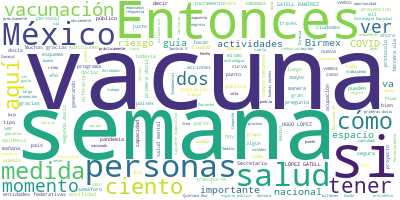

Data behind this chart, as committed beside it:
Participante, Texto, Sentimiento, Palabras, Dia, Mes, Anio
JOSE LUIS ALOMIA ZEGARRA, JOSÉ LUIS ALOMÍA ZEGARRA, DIRECTOR GENER…, 0.0, 13, 26, 04, 2021
JOSE LUIS ALOMIA ZEGARRA, Muy buenas noches a todas y a todos, tan…, 0.0, 21, 26, 04, 2021
JOSE LUIS ALOMIA ZEGARRA, Vamos a actualizar el comportamiento epi…, 0.0, 71, 26, 04, 2021
JOSE LUIS ALOMIA ZEGARRA, Nos referimos específicamente obvio a lo…, 0.0, 41, 26, 04, 2021
JOSE LUIS ALOMIA ZEGARRA, Como pueden ver, el día de hoy, una vez …, 0.0, 104, 26, 04, 2021
JOSE LUIS ALOMIA ZEGARRA, Si recuerdan, entre la semana 13 y 14, e…, 0.0, 110, 26, 04, 2021
JOSE LUIS ALOMIA ZEGARRA, Siempre nos hemos referido a la curva de…, 0.0, 72, 26, 04, 2021
JOSE LUIS ALOMIA ZEGARRA, Sin embargo, queremos hacer el llamado a…, 0.0, 28, 26, 04, 2021
JOSE LUIS ALOMIA ZEGARRA, Si vemos la siguiente diapositiva, la pr…, 0.0, 96, 26, 04, 2021
JOSE LUIS ALOMIA ZEGARRA, Si vemos la siguiente diapositiva vamos …, 0.0, 73, 26, 04, 2021
JOSE LUIS ALOMIA ZEGARRA, Y si vemos la siguiente diapositiva, que…, 0.0, 102, 26, 04, 2021
JOSE LUIS ALOMIA ZEGARRA, Solamente verificar si en la siguiente d…, 0.0, 19, 26, 04, 2021
JOSE LUIS ALOMIA ZEGARRA, Esto es un poco a lo que nos referíamos,…, 0.0, 98, 26, 04, 2021
JOSE LUIS ALOMIA ZEGARRA, Y en la siguiente diapositiva, ahora sí,…, 0.0, 72, 26, 04, 2021
JOSE LUIS ALOMIA ZEGARRA, Entonces, aquí sí el llamado a la poblac…, 0.0, 131, 26, 04, 2021
JOSE LUIS ALOMIA ZEGARRA, Sería la actualización de esta noche., 0.0, 6, 26, 04, 2021
HUGO LOPEZ-GATELL RAMIREZ, HUGO LÓPEZ-GATELL RAMÍREZ:?Gracias, doct…, 0.0, 6, 26, 04, 2021
HUGO LOPEZ-GATELL RAMIREZ, Vamos a hablar de vacunación. Seguimos a…, 0.0, 62, 26, 04, 2021
HUGO LOPEZ-GATELL RAMIREZ, También cerramos ya prácticamente el cic…, 0.0, 85, 26, 04, 2021
HUGO LOPEZ-GATELL RAMIREZ, Todo esto y más se anunciará mañana, aqu…, 0.0, 26, 26, 04, 2021
HUGO LOPEZ-GATELL RAMIREZ, Noten ustedes, vamos a hablar ahorita un…, 0.0, 70, 26, 04, 2021
HUGO LOPEZ-GATELL RAMIREZ, Aquí lo podemos ver también ilustrando l…, 0.0, 55, 26, 04, 2021
HUGO LOPEZ-GATELL RAMIREZ, Una conjetura que a veces aparece en la …, 0.0, 36, 26, 04, 2021
HUGO LOPEZ-GATELL RAMIREZ, Si en el mundo se fabricaran tantas vacu…, 0.0, 29, 26, 04, 2021
HUGO LOPEZ-GATELL RAMIREZ, En los países que tuvimos la oportunidad…, 0.0, 94, 26, 04, 2021
HUGO LOPEZ-GATELL RAMIREZ, Esto hay que tenerlo muy claro porque en…, 0.0, 47, 26, 04, 2021
HUGO LOPEZ-GATELL RAMIREZ, Pero vean ustedes, aquí está la vacuna d…, 0.0, 53, 26, 04, 2021
HUGO LOPEZ-GATELL RAMIREZ, Posteriormente empezamos ya en enero con…, 0.0, 41, 26, 04, 2021
HUGO LOPEZ-GATELL RAMIREZ, La vacuna de Astra que se ha incorporado…, 0.0, 32, 26, 04, 2021
HUGO LOPEZ-GATELL RAMIREZ, La vacuna?SinoVac, que se ha incorporado…, 0.0, 21, 26, 04, 2021
HUGO LOPEZ-GATELL RAMIREZ, La vacuna Sputnik V, que nos llegó en el…, 0.0, 38, 26, 04, 2021
HUGO LOPEZ-GATELL RAMIREZ, Como pueden ver, el ritmo de aplicación …, 0.0, 16, 26, 04, 2021
HUGO LOPEZ-GATELL RAMIREZ, Y algo que no se ve en la gráfica, pero …, 0.0, 85, 26, 04, 2021
HUGO LOPEZ-GATELL RAMIREZ, Vamos a ver la siguiente imagen, que es …, 0.0, 72, 26, 04, 2021
HUGO LOPEZ-GATELL RAMIREZ, Y solamente el Gobierno de México conduc…, 0.0, 35, 26, 04, 2021
HUGO LOPEZ-GATELL RAMIREZ, Y algo que es importantísimo dejar en cl…, 0.0, 68, 26, 04, 2021
HUGO LOPEZ-GATELL RAMIREZ, Aquí tenemos las distintas subpoblacione…, 0.0, 63, 26, 04, 2021
HUGO LOPEZ-GATELL RAMIREZ, Después tenemos al personal… Bueno, del …, 0.0, 43, 26, 04, 2021
HUGO LOPEZ-GATELL RAMIREZ, Hoy mismo lo decía el presidente, es una…, 0.0, 36, 26, 04, 2021
HUGO LOPEZ-GATELL RAMIREZ, No es cierto, no hay una distinción priv…, 0.0, 37, 26, 04, 2021
HUGO LOPEZ-GATELL RAMIREZ, Y vean ustedes cómo ha continuado la vac…, 0.0, 18, 26, 04, 2021
HUGO LOPEZ-GATELL RAMIREZ, Y, por supuesto, personas adultas mayore…, 0.0, 24, 26, 04, 2021
HUGO LOPEZ-GATELL RAMIREZ, Por último, en estos perfiles, lo que ya…, 0.0, 112, 26, 04, 2021
HUGO LOPEZ-GATELL RAMIREZ, De forma acumulativa tenemos ya 16 millo…, 0.0, 14, 26, 04, 2021
HUGO LOPEZ-GATELL RAMIREZ, Y en la siguiente podemos verlo precisam…, 0.0, 39, 26, 04, 2021
HUGO LOPEZ-GATELL RAMIREZ, Aquí aprovechamos para comentar aquello …, 0.0, 61, 26, 04, 2021
HUGO LOPEZ-GATELL RAMIREZ, Recomendamos a todas las personas que ha…, 0.0, 36, 26, 04, 2021
HUGO LOPEZ-GATELL RAMIREZ, Finalmente, los?Esavis, no me detendré e…, 0.0, 39, 26, 04, 2021
HUGO LOPEZ-GATELL RAMIREZ, Y el resumen de lo ya recibido, 22 millo…, 0.0, 32, 26, 04, 2021
HUGO LOPEZ-GATELL RAMIREZ, Y, finalmente, el calendario esperado de…, 0.0, 10, 26, 04, 2021
HUGO LOPEZ-GATELL RAMIREZ, Tenemos Pfizer-BioNTech, que seguirá lle…, 0.0, 26, 26, 04, 2021
HUGO LOPEZ-GATELL RAMIREZ, Y Pfizer nos ha comunicado otro aspecto …, 0.0, 74, 26, 04, 2021
HUGO LOPEZ-GATELL RAMIREZ, Para hacer ese ajuste Pfizer necesita ma…, 0.0, 48, 26, 04, 2021
HUGO LOPEZ-GATELL RAMIREZ, De las otras vacunas se está trabajando …, 0.0, 12, 26, 04, 2021
HUGO LOPEZ-GATELL RAMIREZ, De Sputnik V tenemos también noticias po…, 0.0, 83, 26, 04, 2021
HUGO LOPEZ-GATELL RAMIREZ, Vamos a dar paso a nuestras compañeras y…, 0.0, 13, 26, 04, 2021
HUGO LOPEZ-GATELL RAMIREZ, MARIANA OROZCO CAMACHO, DIRECTORA DE VIN…, 0.0, 25, 26, 04, 2021
HUGO LOPEZ-GATELL RAMIREZ, Hoy me toca ser la vocera de un gran equ…, 0.0, 50, 26, 04, 2021
HUGO LOPEZ-GATELL RAMIREZ, Es esta estrategia que el gobierno feder…, 0.0, 40, 26, 04, 2021
HUGO LOPEZ-GATELL RAMIREZ, Y esta es la tercera guía que presentamo…, 0.0, 72, 26, 04, 2021
... 135 more rows
